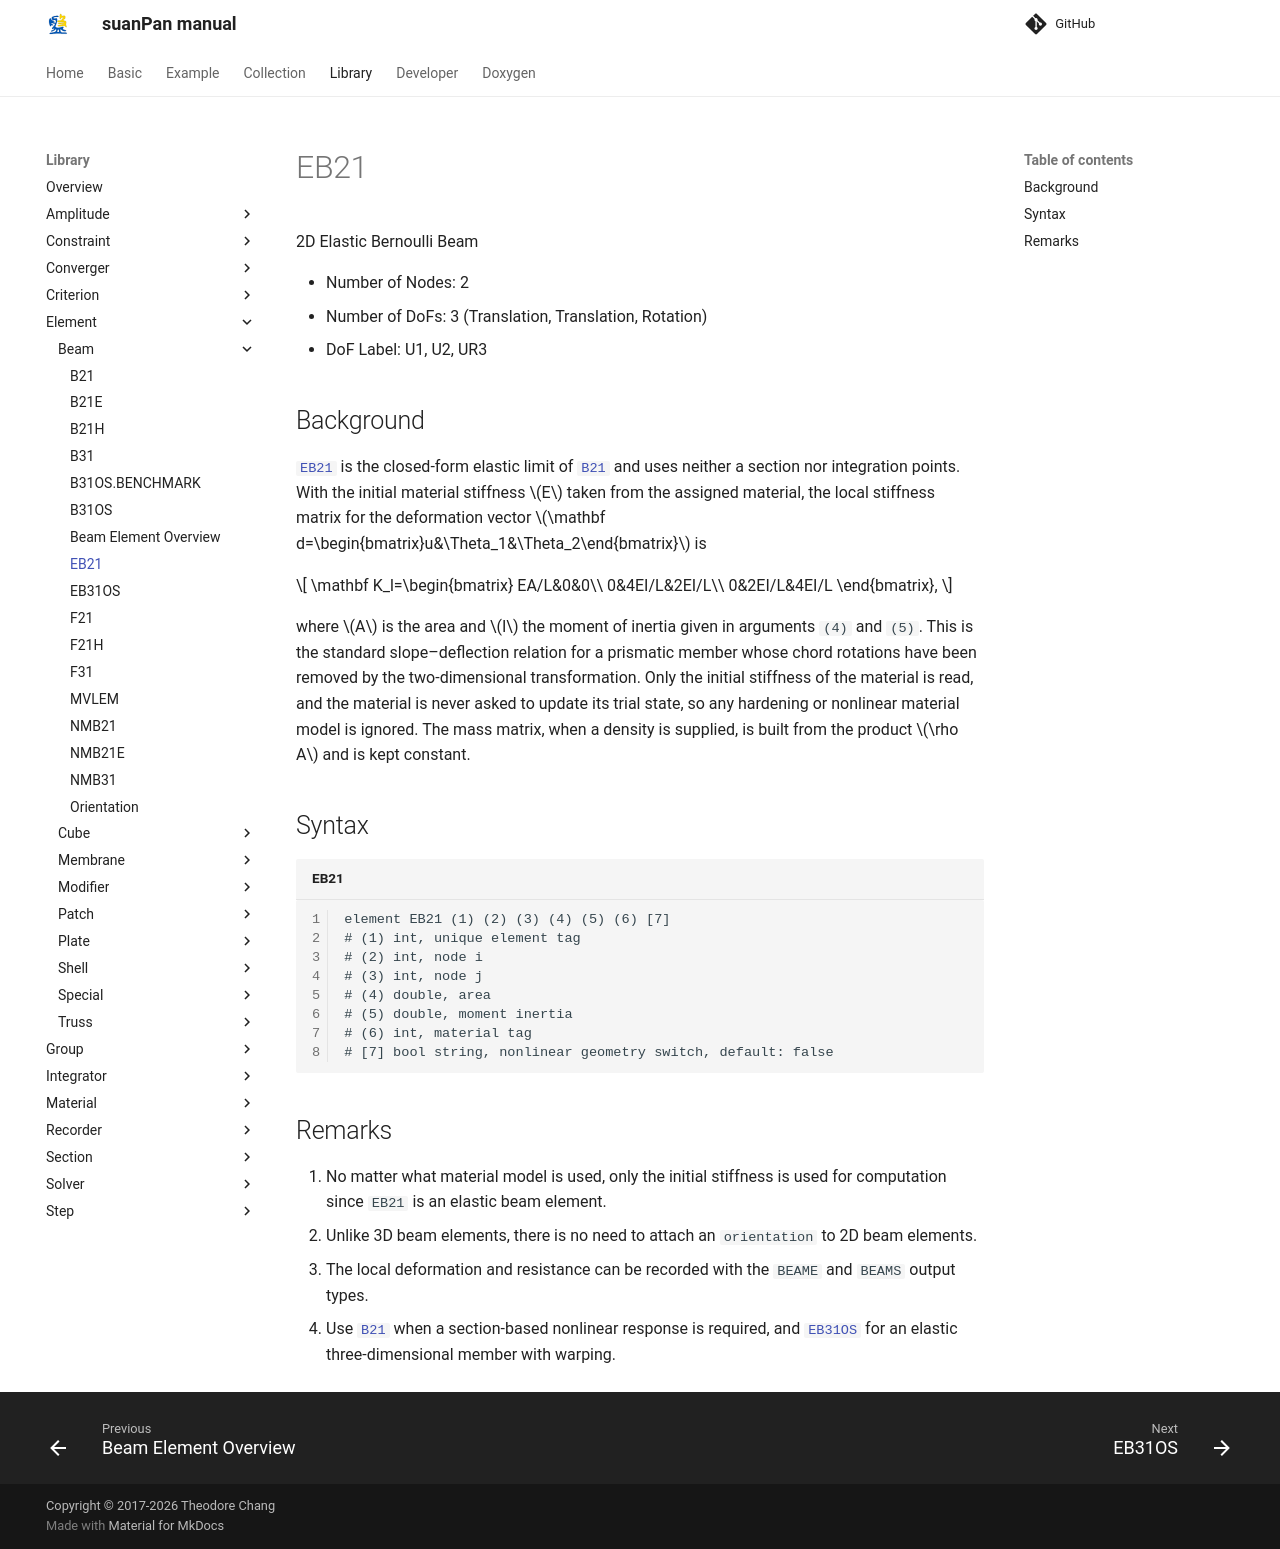

repository: TLCFEM/suanPan-manual · page: 4.4/Library/Element/Beam/EB21/index.html · generator: mkdocs

# EB21

2D Elastic Bernoulli Beam

* Number of Nodes: 2
* Number of DoFs: 3 (Translation, Translation, Rotation)
* DoF Label: U1, U2, UR3

## Background

[`EB21`](EB21.md) is the closed-form elastic limit of [`B21`](B21.md) and uses neither a section nor integration points.
With the initial material stiffness $$E$$ taken from the assigned material, the local stiffness matrix for the deformation vector $$\mathbf d=\begin{bmatrix}u&\Theta_1&\Theta_2\end{bmatrix}$$ is

$$
\mathbf K_l=\begin{bmatrix}
EA/L&0&0\\
0&4EI/L&2EI/L\\
0&2EI/L&4EI/L
\end{bmatrix},
$$

where $$A$$ is the area and $$I$$ the moment of inertia given in arguments `(4)` and `(5)`.
This is the standard slope–deflection relation for a prismatic member whose chord rotations have been removed by the two-dimensional transformation.
Only the initial stiffness of the material is read, and the material is never asked to update its trial state, so any hardening or nonlinear material model is ignored.
The mass matrix, when a density is supplied, is built from the product $$\rho A$$ and is kept constant.

## Syntax

```text title="EB21"
element EB21 (1) (2) (3) (4) (5) (6) [7]
# (1) int, unique element tag
# (2) int, node i
# (3) int, node j
# (4) double, area
# (5) double, moment inertia
# (6) int, material tag
# [7] bool string, nonlinear geometry switch, default: false
```

## Remarks

1. No matter what material model is used, only the initial stiffness is used for computation since `EB21` is an elastic beam element.
2. Unlike 3D beam elements, there is no need to attach an `orientation` to 2D beam elements.
3. The local deformation and resistance can be recorded with the `BEAME` and `BEAMS` output types.
4. Use [`B21`](B21.md) when a section-based nonlinear response is required, and [`EB31OS`](EB31OS.md) for an elastic three-dimensional member with warping.
